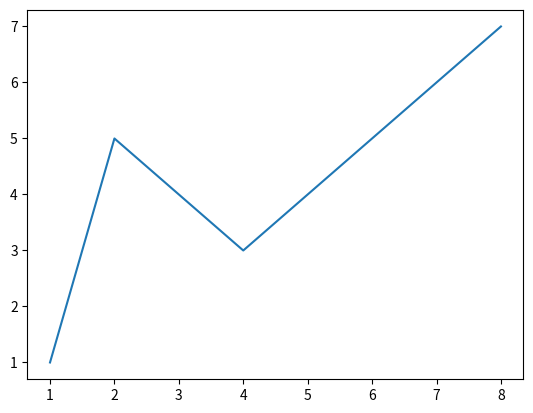

Source code (Python):
# -*- coding: utf-8 -*-
"""
Created on Wed Jun  7 11:15:13 2017

[redacted]
"""

import matplotlib.pyplot as plt

plt.plot([1, 2, 4, 8], [1, 5, 3, 7])
plt.show()